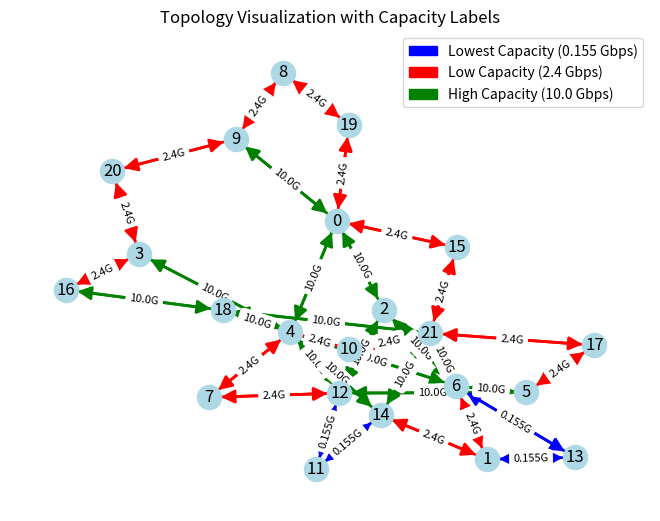

Here is the Python script that generated this plot:
# import networkx as nx
# import matplotlib
# matplotlib.use('Agg')
# import matplotlib.pyplot as plt
# import matplotlib.patches as mpatches
# # 创建有向图
# G = nx.DiGraph()
# G.add_nodes_from(range(12))
#
# edges = [
#     (0,1,9.92), (1,0,9.92), (1,4,9.92), (1,5,2.48), (1,11,9.92),
#     (4,1,9.92), (4,6,9.92), (4,7,9.92),
#     (5,1,2.48), (5,2,9.92), (5,6,9.92),
#     (6,3,9.92), (6,4,9.92), (6,5,9.92),
#     (7,4,9.92), (7,9,9.92),
#     (8,2,9.92), (8,11,9.92),
#     (9,3,9.92), (9,7,9.92), (9,10,9.92),
#     (10,3,9.92), (10,9,9.92),
#     (11,8,9.92)
# ]
#
# for src, tgt, cap in edges:
#     G.add_edge(src, tgt, capacity=cap)
#
# # 可视化设置
# pos = nx.spring_layout(G, seed=42)
# edge_colors = ['red' if cap == 2.48 else 'green' for u, v, cap in G.edges(data='capacity')]
#
# nx.draw(G, pos, with_labels=True, node_color='lightblue',
#         edge_color=edge_colors, width=2, arrowsize=20)
#
# # 添加容量标签
# edge_labels = {(u, v): f"{G[u][v]['capacity']}G" for u, v in G.edges()}
# nx.draw_networkx_edge_labels(G, pos, edge_labels=edge_labels, font_size=8)
#
# # 添加图例
# legend_elements = [
#     mpatches.Patch(color='red', label='Low Capacity (2.48 Gbps)'),
#     mpatches.Patch(color='green', label='High Capacity (9.92 Gbps)')
# ]
# plt.legend(handles=legend_elements, loc='upper right')
#
# plt.title("Abilene Network Topology with Capacity Labels")
# plt.savefig('abilene_topo_with_labels.png')
# plt.close()


import networkx as nx
import matplotlib
matplotlib.use('Agg')
import matplotlib.pyplot as plt
import matplotlib.patches as mpatches

# 定义拓扑结构
topo = {
    "directed": True,
    "multigraph": False,
    "graph": {},
    "nodes": [{"id": 0}, {"id": 1}, {"id": 2}, {"id": 3}, {"id": 4}, {"id": 5}, {"id": 6},
              {"id": 7}, {"id": 8}, {"id": 9}, {"id": 10}, {"id": 11}, {"id": 12}, {"id": 13},
              {"id": 14}, {"id": 15}, {"id": 16}, {"id": 17}, {"id": 18}, {"id": 19}, {"id": 20},
              {"id": 21}],
    "links": [
        {"source": 0, "target": 2, "capacity": 10.0},
        {"source": 0, "target": 4, "capacity": 10.0},
        {"source": 0, "target": 9, "capacity": 10.0},
        {"source": 0, "target": 15, "capacity": 2.4},
        {"source": 0, "target": 19, "capacity": 2.4},
        {"source": 1, "target": 6, "capacity": 2.4},
        {"source": 1, "target": 13, "capacity": 0.155},
        {"source": 1, "target": 14, "capacity": 2.4},
        {"source": 2, "target": 0, "capacity": 10.0},
        {"source": 2, "target": 6, "capacity": 10.0},
        {"source": 2, "target": 12, "capacity": 10.0},
        {"source": 3, "target": 4, "capacity": 10.0},
        {"source": 3, "target": 16, "capacity": 2.4},
        {"source": 3, "target": 20, "capacity": 2.4},
        {"source": 4, "target": 0, "capacity": 10.0},
        {"source": 4, "target": 3, "capacity": 10.0},
        {"source": 4, "target": 6, "capacity": 10.0},
        {"source": 4, "target": 7, "capacity": 2.4},
        {"source": 4, "target": 10, "capacity": 2.4},
        {"source": 4, "target": 12, "capacity": 10.0},
        {"source": 4, "target": 14, "capacity": 10.0},
        {"source": 4, "target": 18, "capacity": 10.0},
        {"source": 5, "target": 6, "capacity": 10.0},
        {"source": 5, "target": 12, "capacity": 10.0},
        {"source": 5, "target": 17, "capacity": 2.4},
        {"source": 6, "target": 1, "capacity": 2.4},
        {"source": 6, "target": 2, "capacity": 10.0},
        {"source": 6, "target": 4, "capacity": 10.0},
        {"source": 6, "target": 5, "capacity": 10.0},
        {"source": 6, "target": 13, "capacity": 0.155},
        {"source": 6, "target": 21, "capacity": 10.0},
        {"source": 7, "target": 4, "capacity": 2.4},
        {"source": 7, "target": 12, "capacity": 2.4},
        {"source": 8, "target": 9, "capacity": 2.4},
        {"source": 8, "target": 19, "capacity": 2.4},
        {"source": 9, "target": 0, "capacity": 10.0},
        {"source": 9, "target": 8, "capacity": 2.4},
        {"source": 9, "target": 20, "capacity": 2.4},
        {"source": 10, "target": 4, "capacity": 2.4},
        {"source": 10, "target": 21, "capacity": 2.4},
        {"source": 11, "target": 12, "capacity": 0.155},
        {"source": 11, "target": 14, "capacity": 0.155},
        {"source": 12, "target": 2, "capacity": 10.0},
        {"source": 12, "target": 4, "capacity": 10.0},
        {"source": 12, "target": 5, "capacity": 10.0},
        {"source": 12, "target": 7, "capacity": 2.4},
        {"source": 12, "target": 11, "capacity": 0.155},
        {"source": 13, "target": 1, "capacity": 0.155},
        {"source": 13, "target": 6, "capacity": 0.155},
        {"source": 14, "target": 1, "capacity": 2.4},
        {"source": 14, "target": 4, "capacity": 10.0},
        {"source": 14, "target": 11, "capacity": 0.155},
        {"source": 14, "target": 21, "capacity": 10.0},
        {"source": 15, "target": 0, "capacity": 2.4},
        {"source": 15, "target": 21, "capacity": 2.4},
        {"source": 16, "target": 3, "capacity": 2.4},
        {"source": 16, "target": 18, "capacity": 10.0},
        {"source": 17, "target": 5, "capacity": 2.4},
        {"source": 17, "target": 21, "capacity": 2.4},
        {"source": 18, "target": 4, "capacity": 10.0},
        {"source": 18, "target": 16, "capacity": 10.0},
        {"source": 18, "target": 21, "capacity": 10.0},
        {"source": 19, "target": 0, "capacity": 2.4},
        {"source": 19, "target": 8, "capacity": 2.4},
        {"source": 20, "target": 3, "capacity": 2.4},
        {"source": 20, "target": 9, "capacity": 2.4},
        {"source": 21, "target": 6, "capacity": 10.0},
        {"source": 21, "target": 10, "capacity": 2.4},
        {"source": 21, "target": 14, "capacity": 10.0},
        {"source": 21, "target": 15, "capacity": 2.4},
        {"source": 21, "target": 17, "capacity": 2.4},
        {"source": 21, "target": 18, "capacity": 10.0}
    ]
}

# 创建有向图
G = nx.DiGraph()

# 添加节点
for node in topo["nodes"]:
    G.add_node(node["id"])

# 添加边和容量
for link in topo["links"]:
    G.add_edge(link["source"], link["target"], capacity=link["capacity"])

# 可视化设置
pos = nx.spring_layout(G, seed=42)
edge_colors = []
for u, v, data in G.edges(data=True):
    capacity = data["capacity"]
    if capacity == 0.155:
        edge_colors.append('blue')
    elif capacity == 2.4:
        edge_colors.append('red')
    else:
        edge_colors.append('green')

nx.draw(G, pos, with_labels=True, node_color='lightblue',
        edge_color=edge_colors, width=2, arrowsize=20)

# 添加容量标签
edge_labels = {(u, v): f"{G[u][v]['capacity']}G" for u, v in G.edges()}
nx.draw_networkx_edge_labels(G, pos, edge_labels=edge_labels, font_size=8)

# 添加图例
legend_elements = [
    mpatches.Patch(color='blue', label='Lowest Capacity (0.155 Gbps)'),
    mpatches.Patch(color='red', label='Low Capacity (2.4 Gbps)'),
    mpatches.Patch(color='green', label='High Capacity (10.0 Gbps)')
]
plt.legend(handles=legend_elements, loc='upper right')

plt.title("Topology Visualization with Capacity Labels")
plt.savefig('geant_topo_with_labels.png')
plt.close()
